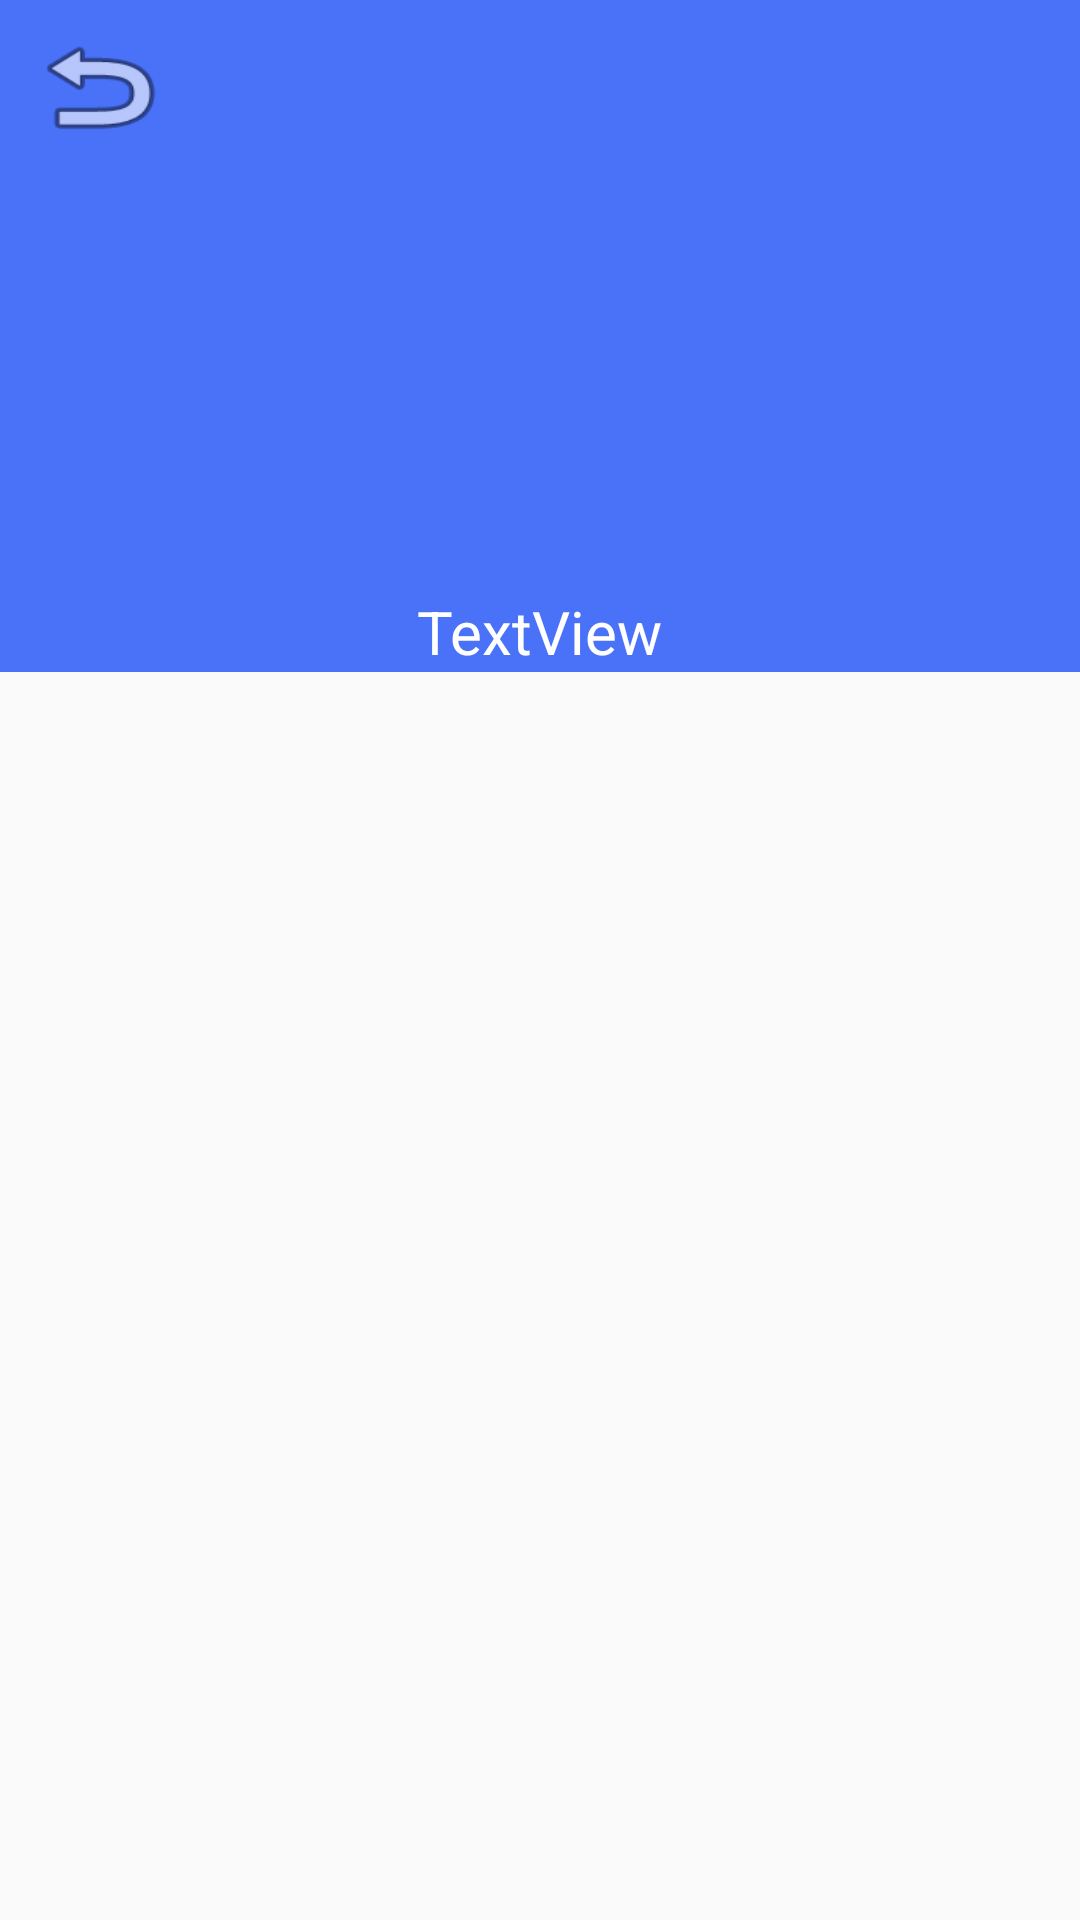

Layout XML and referenced resources for this Android screen:
<!-- AndroidManifest.xml: application theme AppThemeVazio -->
<!-- res/layout/activity_pessoas_dados.xml -->
<?xml version="1.0" encoding="utf-8"?>
<LinearLayout xmlns:android="http://schemas.android.com/apk/res/android"
    xmlns:app="http://schemas.android.com/apk/res-auto"
    xmlns:tools="http://schemas.android.com/tools"
    tools:context=".PessoasDadosActivity"
    android:layout_width="match_parent"
    android:layout_height="match_parent"
    android:orientation="vertical"
    android:weightSum="100"
    >

    <android.support.constraint.ConstraintLayout
        android:layout_width="match_parent"
        android:layout_height="1dp"
        android:layout_weight="35"
        android:background="@color/colorPrimary">


        <ImageView
            android:id="@+id/imagem_Foto_Id"
            android:layout_width="130dp"
            android:layout_height="130dp"
            android:layout_marginStart="8dp"
            android:layout_marginTop="10dp"
            android:layout_marginEnd="8dp"
            android:layout_marginBottom="20dp"
            app:layout_constraintBottom_toBottomOf="parent"
            app:layout_constraintEnd_toEndOf="parent"
            app:layout_constraintStart_toStartOf="parent"
            app:layout_constraintTop_toTopOf="parent"
            app:layout_constraintVertical_bias="0.41000003"
            app:srcCompat="@mipmap/ic_launcher_round" />

        <Button
            android:id="@+id/botao_Voltar_Id"
            android:layout_width="50dp"
            android:layout_height="42dp"
            android:layout_marginStart="8dp"
            android:layout_marginTop="8dp"
            android:layout_marginEnd="8dp"
            android:layout_marginBottom="8dp"
            android:background="@android:drawable/ic_menu_revert"
            app:layout_constraintBottom_toBottomOf="parent"
            app:layout_constraintEnd_toEndOf="parent"
            app:layout_constraintHorizontal_bias="0.0"
            app:layout_constraintStart_toStartOf="parent"
            app:layout_constraintTop_toTopOf="parent"
            app:layout_constraintVertical_bias="0.0" />

        <TextView
            android:id="@+id/nome_Usuario_Id"
            android:layout_width="wrap_content"
            android:layout_height="wrap_content"
            android:layout_marginStart="8dp"
            android:layout_marginTop="10dp"
            android:layout_marginEnd="8dp"
            android:layout_marginBottom="0dp"
            android:text="TextView"
            android:textColor="@android:color/background_light"
            android:textSize="20dp"
            app:layout_constraintBottom_toBottomOf="parent"
            app:layout_constraintEnd_toEndOf="parent"
            app:layout_constraintStart_toStartOf="parent"
            app:layout_constraintTop_toTopOf="parent"
            app:layout_constraintVertical_bias="1.0" />
    </android.support.constraint.ConstraintLayout>

    <LinearLayout
        android:id="@+id/linha_List_Id"
        android:layout_width="match_parent"
        android:layout_height="1dp"
        android:layout_weight="65"
        android:orientation="vertical">

        <android.support.v7.widget.RecyclerView

            android:id="@+id/recycleView_Id"
            android:layout_width="match_parent"
            android:layout_height="match_parent"
            tools:itemCount="2">

        </android.support.v7.widget.RecyclerView>

    </LinearLayout>



</LinearLayout>
<!-- resources referenced by this layout -->
<resources>
  <color name="colorPrimary">#4a72f8</color>
  <style name="AppThemeVazio" parent="Theme.AppCompat.Light.NoActionBar">
          
          <item name="colorPrimary">@color/colorPrimary</item>
          <item name="colorPrimaryDark">@color/colorPrimary</item>
          <item name="colorAccent">@color/colorPrimary</item>
      </style>
</resources>
